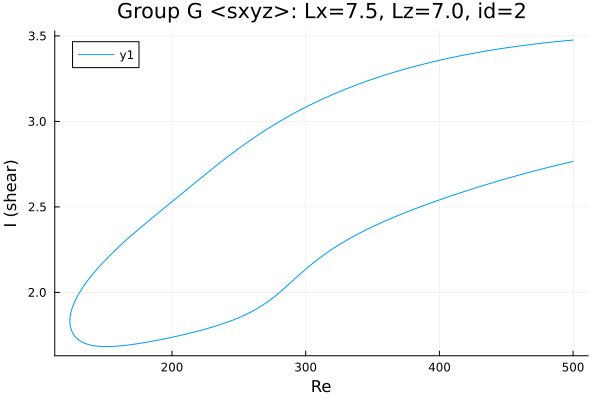

Source data for this figure (header and first rows):
Re, shear
500.0, 3.476
499.8, 3.476
498.4, 3.475
496.9, 3.474
495.5, 3.473
494.1, 3.472
492.7, 3.471
491.3, 3.47
489.9, 3.468
488.5, 3.467
487, 3.466
485.6, 3.465
484.2, 3.464
482.8, 3.463
481.4, 3.462
480, 3.46
478.6, 3.459
477.1, 3.458
475.7, 3.457
474.3, 3.455
472.9, 3.454
471.5, 3.453
470.1, 3.451
469.9, 3.451
468.5, 3.45
467.1, 3.449
465.7, 3.447
464.3, 3.446
462.9, 3.444
461.5, 3.443
460, 3.441
458.6, 3.44
457.2, 3.438
455.8, 3.437
454.4, 3.435
453, 3.434
451.6, 3.432
450.2, 3.431
448.7, 3.429
447.3, 3.427
445.9, 3.426
444.5, 3.424
443.1, 3.422
441.7, 3.42
440.3, 3.419
438.8, 3.417
437.4, 3.415
436, 3.413
434.6, 3.411
433.2, 3.409
431.8, 3.407
430.4, 3.405
428.9, 3.403
427.5, 3.401
426.1, 3.399
424.7, 3.397
423.3, 3.395
421.9, 3.393
420.5, 3.391
419, 3.389
... 551 more rows
